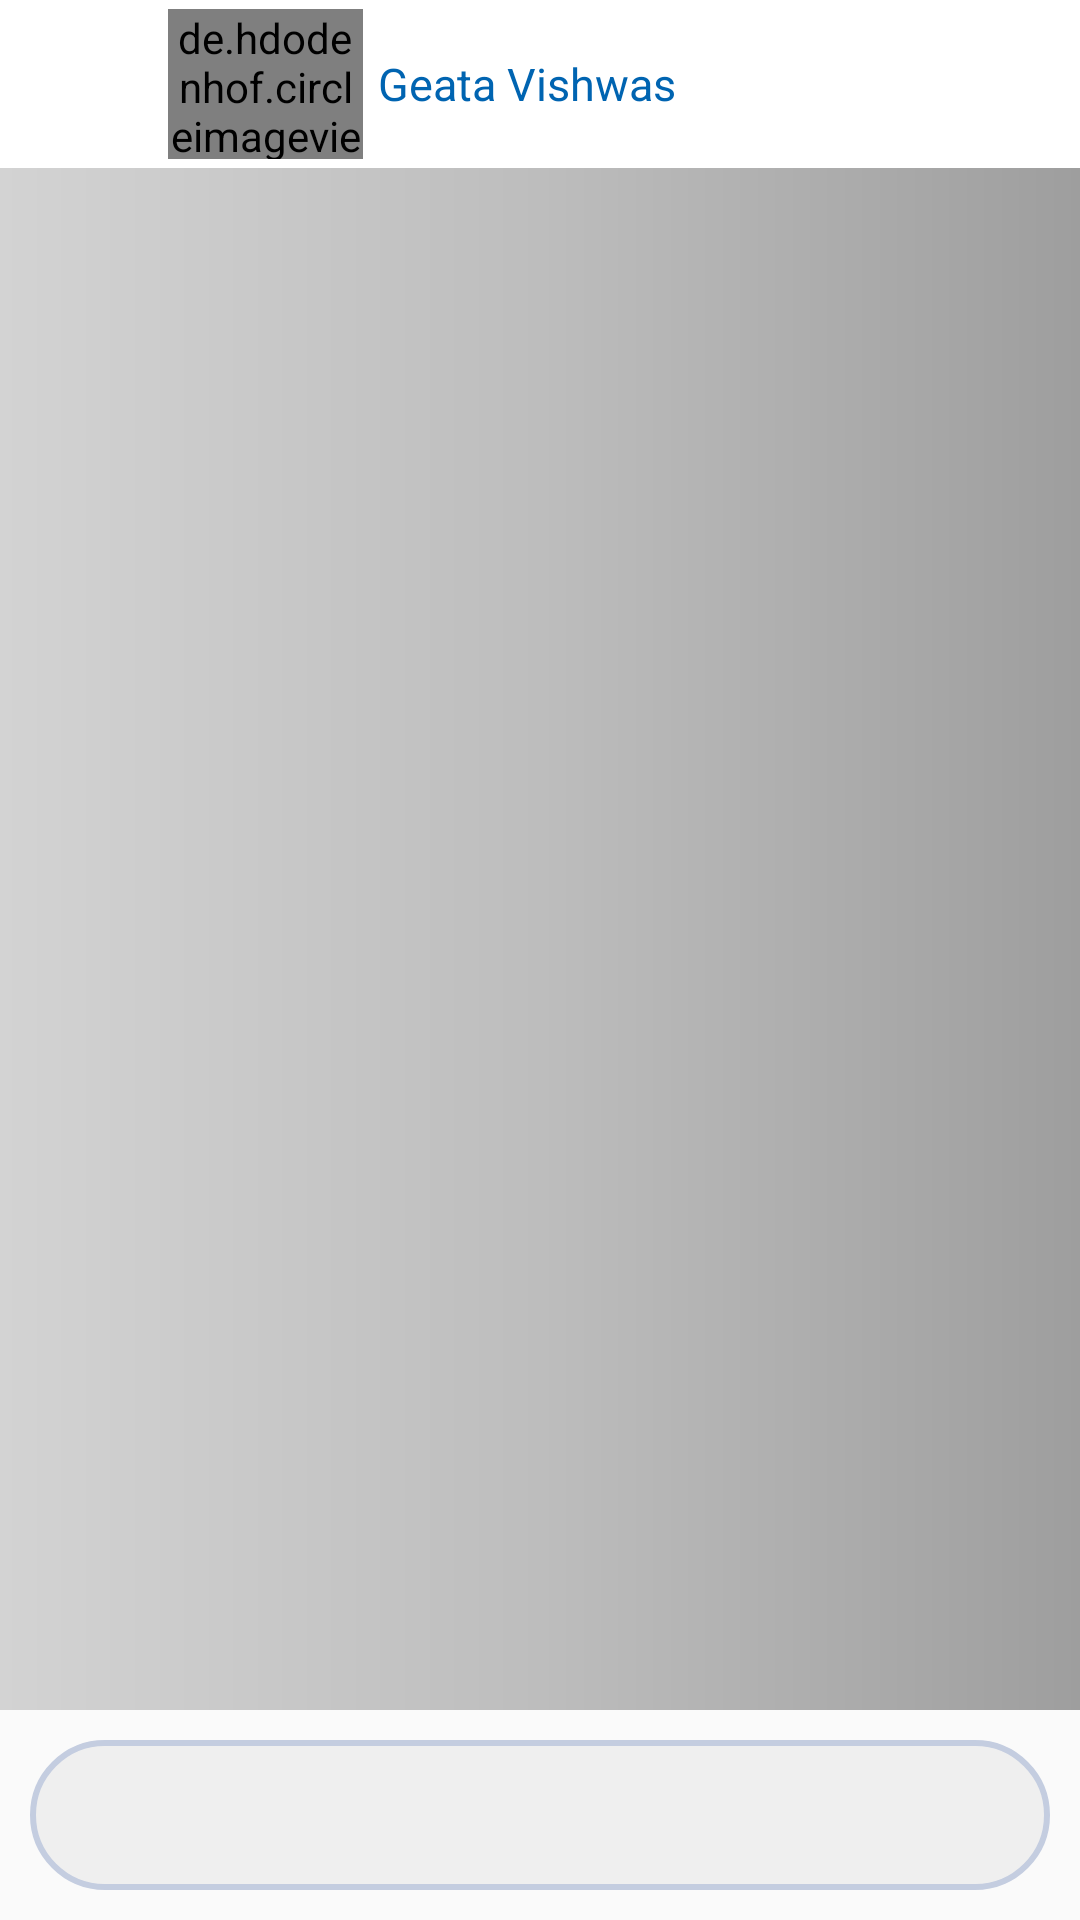

The Android layout XML behind this screen, and the referenced resources:
<!-- AndroidManifest.xml: application theme Theme.Mingle -->
<!-- res/layout/activity_chat.xml -->
<?xml version="1.0" encoding="utf-8"?>
<RelativeLayout
    xmlns:android="http://schemas.android.com/apk/res/android"
    xmlns:app="http://schemas.android.com/apk/res-auto"
    xmlns:tools="http://schemas.android.com/tools"
    android:layout_width="match_parent"
    android:layout_height="match_parent"
    tools:context="com.kartik.campusBuddy.ChatActivity">

    <androidx.appcompat.widget.Toolbar
        android:id="@+id/toolbar"
        android:layout_width="match_parent"
        android:layout_height="wrap_content"
        android:background="@color/white"
        android:minHeight="?attr/actionBarSize"
        android:theme="?attr/actionBarTheme">
        <ImageView
            android:layout_width="40dp"
            android:layout_height="50dp"
            android:src="@drawable/leftarrow"/>

        <de.hdodenhof.circleimageview.CircleImageView
            app:civ_border_width="8dp"
            app:civ_border_color= "@color/white"
            android:src= "@drawable/user_icon"
            android:layout_centerInParent= "true"
            android:layout_width= "65dp"
            android:layout_height= "50dp"
            android:layout_marginRight="5dp"/>

        <TextView
            android:id="@+id/tv_UserName"
            android:layout_width="150dp"
            android:layout_height="50dp"
            android:text="Geata Vishwas"
            android:textColor="#0064B1"
            android:textSize="15dp"
            android:gravity="center|left"/>

    </androidx.appcompat.widget.Toolbar>

    <androidx.recyclerview.widget.RecyclerView
        android:id="@+id/chats_recView"
        android:layout_width="409dp"
        android:background="@drawable/recycler_bg"
        android:layout_height="610dp"
        android:layout_below="@id/toolbar"
        android:layout_above="@+id/llChatBox"
        tools:layout_editor_absoluteY="1dp" />

    <LinearLayout
        android:id="@+id/llChatBox"
        android:layout_width="match_parent"
        android:layout_height="50dp"
        android:layout_alignParentBottom="true"
        android:layout_marginStart="10dp"
        android:layout_marginTop="10dp"
        android:layout_marginEnd="10dp"
        android:layout_marginBottom="10dp"
        android:background="@drawable/layout_shape"
        android:orientation="horizontal">

        <EditText
            android:layout_width="330dp"
            android:id="@+id/etChat"
            android:layout_height="35dp"
            android:background="@android:color/transparent" />

        <ImageView
            android:layout_width="50dp"
            android:id="@+id/btn_send"
            android:layout_height="30dp"
            android:src="@drawable/ic_baseline_send_24"/>

    </LinearLayout>

</RelativeLayout>
<!-- resources referenced by this layout -->
<resources>
  <color name="white">#FFFFFFFF</color>
  <!-- drawable layout_shape (drawable) -->
  <shape
      xmlns:android="http://schemas.android.com/apk/res/android"
      android:shape="rectangle">
  
      <solid
          android:color="#EFEFEF">
      </solid>
  
      <stroke
          android:width="2dp"
          android:color="#C4CDE0" >
      </stroke>
  
      <padding
          android:left="10dp"
          android:top="10dp"
          android:right="10dp"
          android:bottom="10dp"    >
      </padding>
  
      <corners
          android:radius="30dp"   >
      </corners>
  
  </shape>
  <!-- drawable recycler_bg (drawable) -->
  <?xml version="1.0" encoding="utf-8"?>
  <shape android:shape="rectangle"
      xmlns:android="http://schemas.android.com/apk/res/android">
      <solid android:color="#7D7D7D"/>
  
      <gradient
          android:startColor="#D3D3D3"
          android:centerColor="#BDBDBD"
          android:endColor="#9E9E9E"/>
  </shape>
  <style name="Theme.Mingle" parent="Theme.AppCompat.Light.NoActionBar">
          
          <item name="colorPrimary">@color/purple_500</item>
          <item name="colorPrimaryVariant">@color/purple_700</item>
          <item name="colorOnPrimary">@color/white</item>
          
          <item name="colorSecondary">@color/teal_200</item>
          <item name="colorSecondaryVariant">@color/teal_700</item>
          <item name="colorOnSecondary">@color/black</item>
          
          <item name="android:statusBarColor" tools:targetApi="l">?attr/colorPrimaryVariant</item>
  
          
      </style>
  <color name="purple_500">#FF6200EE</color>
  <color name="purple_700">#FF3700B3</color>
  <color name="teal_200">#FF03DAC5</color>
  <color name="teal_700">#FF018786</color>
  <color name="black">#FF000000</color>
</resources>
